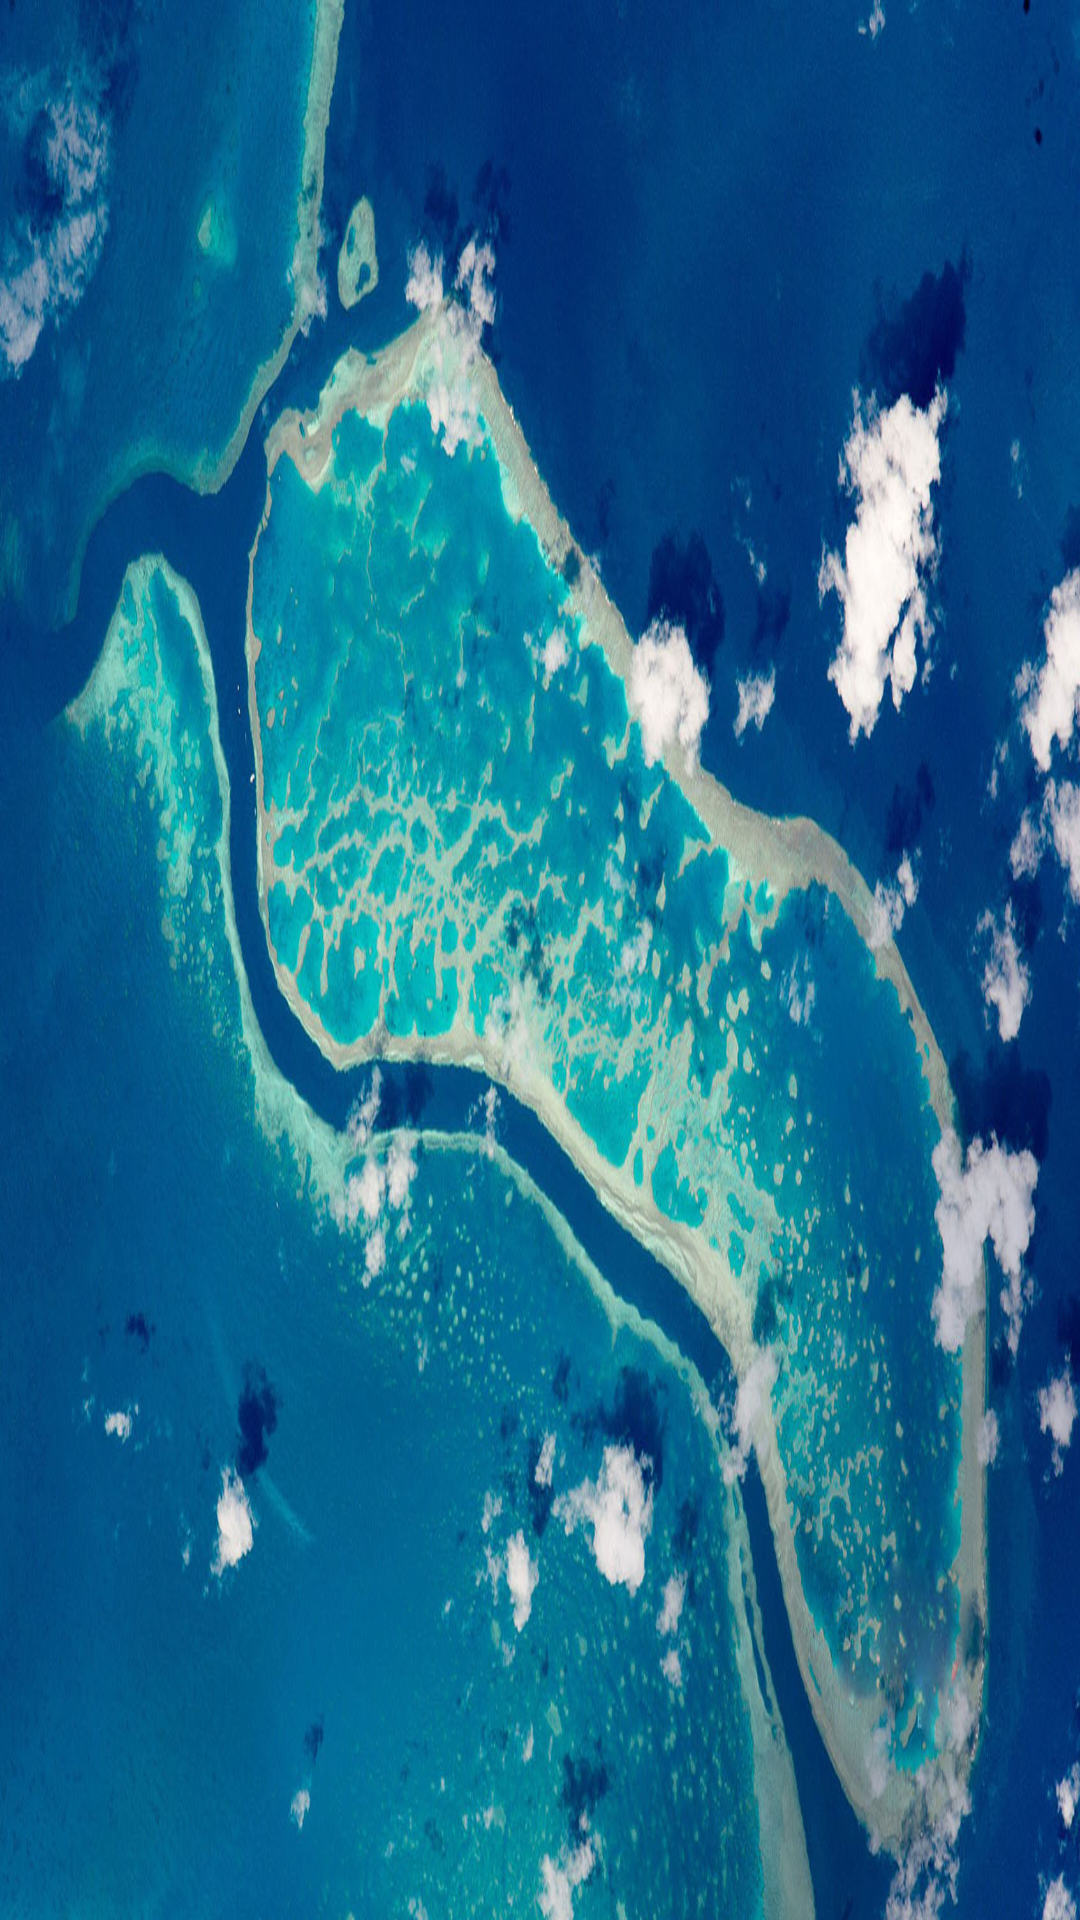

Layout XML and referenced resources for this Android screen:
<!-- AndroidManifest.xml: application theme AppThemeWithNotActionBar -->
<!-- res/layout/nav_header_navigation.xml -->
<?xml version="1.0" encoding="utf-8"?>
<LinearLayout xmlns:android="http://schemas.android.com/apk/res/android"
              android:orientation="vertical"
              android:layout_width="match_parent"
              android:background="@drawable/default_nav_img"
              android:layout_height="200dp">

</LinearLayout>
<!-- resources referenced by this layout -->
<resources>
  <!-- drawable default_nav_img: jpg bitmap (drawable, 316564 bytes) -->
  <style name="AppThemeWithNotActionBar" parent="Theme.AppCompat.DayNight.NoActionBar">
          
          <item name="colorPrimary">@color/colorPrimary</item>
          <item name="colorPrimaryDark">@color/colorPrimaryDark</item>
          <item name="colorAccent">@color/colorAccent</item>
      </style>
  <color name="colorPrimary">#3F51B5</color>
  <color name="colorPrimaryDark">#375e9d</color>
  <color name="colorAccent">#FF4081</color>
</resources>
